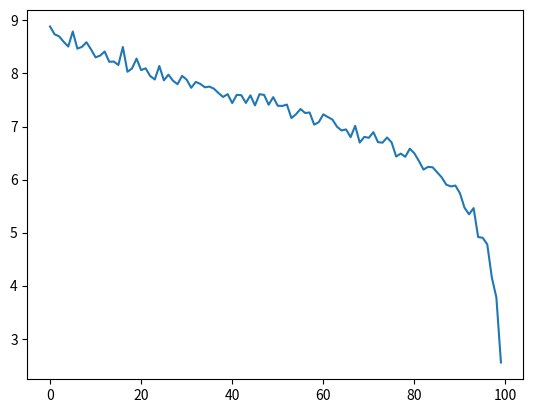

Write Python code to recreate this figure.
import numpy as np
import scipy as sp
import matplotlib.pyplot as plt

# N = 100
# mu = 0
# tau = 1.0
h = 0.01
# steps = 1000

rng = np.random.default_rng()


def generate_J(N, mu, sigma):
    J = np.random.normal(mu, sigma, (N, N))
    np.fill_diagonal(J, 0)
    return J


def phi(x):
    return np.tanh(x)


# alternative to dr_dt: iterative instead of every r_i in one go
# def dr_dt_iterative(r, J, tau):
#     drdt = np.zeros(N)
#     for i in range(N):
#         sum_j = np.sum(J[i, :] * phi(r))
#         drdt[i] = (-r[i] + sum_j) / tau
#     return drdt


def dr_dt(r, J, tau):
    drdt = (-r + np.dot(J, phi(r))) / tau
    return drdt


def runge_kutta(x, J, tau):
    k1 = h * dr_dt(x, J, tau)
    k2 = h * dr_dt(x + k1 / 2, J, tau)
    k3 = h * dr_dt(x + k2 / 2, J, tau)
    k4 = h * dr_dt(x + k3, J, tau)
    x_new = x + (k1 + 2 * k2 + 2 * k3 + k4) / 6
    return x_new


def run_simulation(N, steps, tau, mu, g):
    sigma = g / np.sqrt(N)
    x = np.random.uniform(-0.01, 0.01, N)
    J = generate_J(N, mu, sigma)
    x_norm = np.zeros(steps)

    for i in range(steps):
        x = runge_kutta(x, J, tau)
        x_norm[i] = np.linalg.norm(x)

    return x_norm


def run_simulation_orthonormal_starts(N, steps, tau, mu, g):
    sigma = g / np.sqrt(N)
    J = generate_J(N, mu, sigma)

    x_all = np.zeros((steps, N, N))

    x = np.eye(N)  # Each column of x is an orthonormal starting position

    for start_pos in range(N):
        x_start = x[:, start_pos]

        for i in range(steps):
            x_start = runge_kutta(x_start, J, tau)  # Update the state using Runge-Kutta
            x_all[i, :, start_pos] = x_start  # Store the result for this position

    return x_all


def qr_decomposition_timesteps(x_all, steps):
    R_matrices = []

    for i in range(steps):
        matrix_at_timestep = x_all[i, :, :]

        Q, R = sp.linalg.qr(matrix_at_timestep)

        R_matrices.append(R)

    return R_matrices


def exponents_spectrum(R_matrices, steps):
    m = R_matrices[0].shape[0]

    diagonal_sum = np.zeros(m)

    for i in range(steps):
        R = R_matrices[i]
        diagonal_sum += np.log(np.abs(np.diag(R)))

    exponents = diagonal_sum / steps

    return exponents


def variable_g_max_exponent(num_gs):
    max_exponents = []
    for g in np.linspace(0.5, 100, num_gs):
        x_all = run_simulation_orthonormal_starts(50, 1000, 1, 0, g)
        R_matrices = qr_decomposition_timesteps(x_all, 1000)
        # for i in R_matrices:
        #     print(i.shape)
        diagonal_avg = exponents_spectrum(R_matrices, 1000)
        max_exponents.append(max(diagonal_avg))
    return np.linspace(0.5, 100, num_gs), max_exponents


def variable_g_sim(g_arr, N, steps, tau, mu):
    x_norm_arr = np.zeros((len(g_arr), steps))
    for j, g in enumerate(g_arr):
        x_norm_arr[j, :] = run_simulation(N, steps, tau, mu, g)
    return x_norm_arr


if __name__ == "__main__":

    # g_arr = np.array([0.9, 1.0, 1.1])

    # x_norm_arr = variable_g_sim(g_arr, N, steps, tau, mu)

    # for j in range(len(g_arr)):
    #     plt.plot(x_norm_arr[j], label=f"g = {g_arr[j]}")
    # plt.legend()
    # plt.xlabel("Time steps")
    # plt.ylabel("Norm of activity vector")
    # plt.title("Neural Network Dynamics for Different g")
    # plt.show()

    x_all = run_simulation_orthonormal_starts(100, 1000, 1, 0, 1000)
    R_matrices = qr_decomposition_timesteps(x_all, 1000)
    # for i in R_matrices:
    #     print(i.shape)
    diagonal_avg = exponents_spectrum(R_matrices, 1000)

    plt.plot(diagonal_avg)

    # x_axis, max_exponents = variable_g_max_exponent(20)

    # plt.plot(x_axis, max_exponents)

    plt.show()
